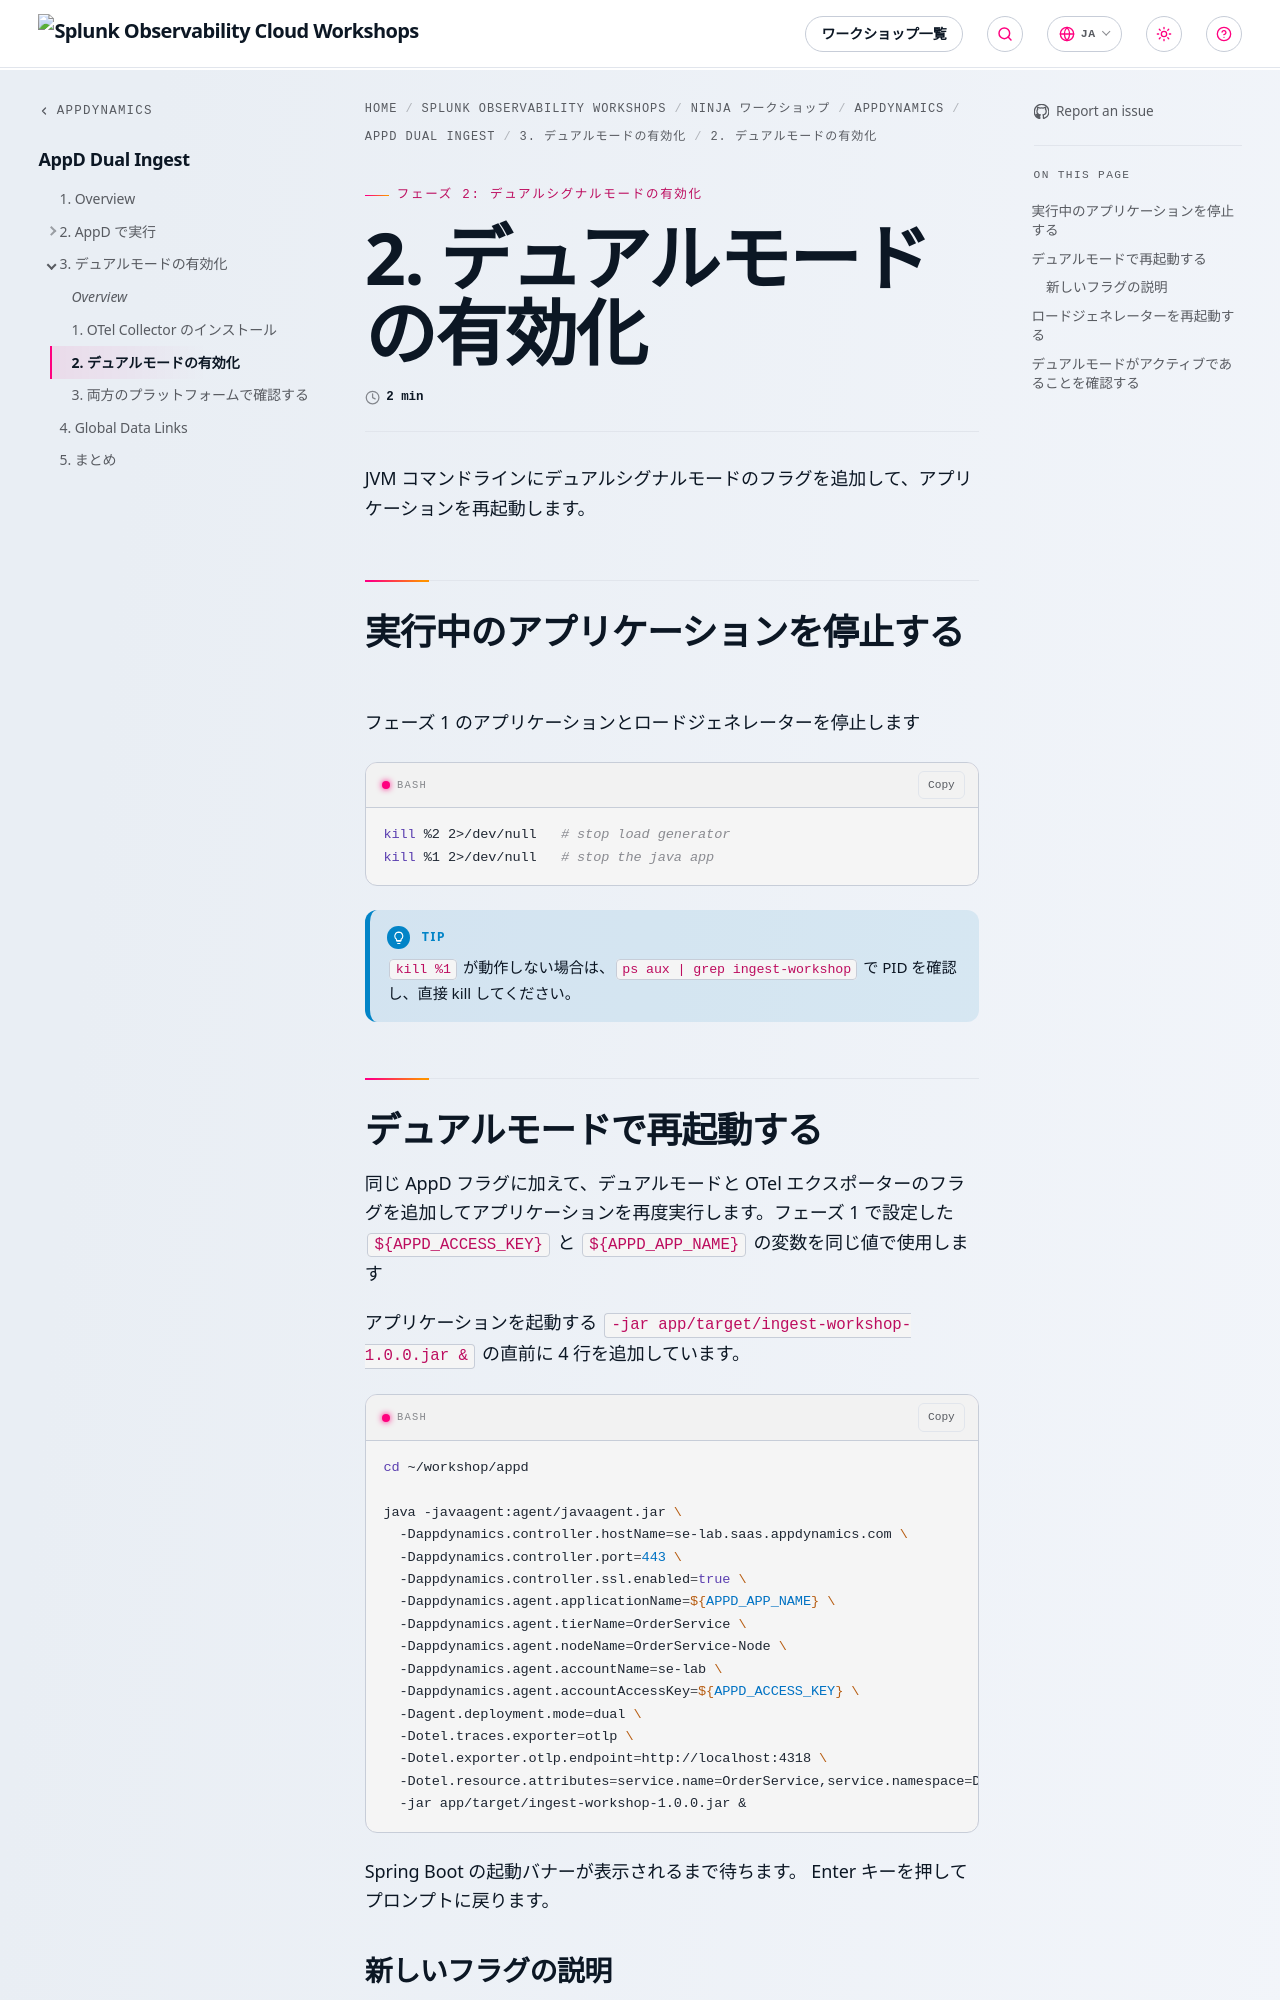

repository: splunk/observability-workshop · page: ja/ninja-workshops/appdynamics/2-appd-ingest/3-enable-dual-mode/2-enable-dual-mode/index.html · generator: mkdocs

---
title: 2. デュアルモードの有効化
weight: 2
---

JVM コマンドラインにデュアルシグナルモードのフラグを追加して、アプリケーションを再起動します。

## 実行中のアプリケーションを停止する

フェーズ 1 のアプリケーションとロードジェネレーターを停止します

```bash
kill %2 2>/dev/null   # stop load generator
kill %1 2>/dev/null   # stop the java app
```

{{% notice title="Tip" style="primary" icon="lightbulb" %}}
`kill %1` が動作しない場合は、`ps aux | grep ingest-workshop` で PID を確認し、直接 kill してください。
{{% /notice %}}

## デュアルモードで再起動する

同じ AppD フラグに加えて、デュアルモードと OTel エクスポーターのフラグを追加してアプリケーションを再度実行します。フェーズ 1 で設定した `${APPD_ACCESS_KEY}` と `${APPD_APP_NAME}` の変数を同じ値で使用します

アプリケーションを起動する `-jar app/target/ingest-workshop-1.0.0.jar &` の直前に 4 行を追加しています。

```bash
cd ~/workshop/appd

java -javaagent:agent/javaagent.jar \
  -Dappdynamics.controller.hostName=se-lab.saas.appdynamics.com \
  -Dappdynamics.controller.port=443 \
  -Dappdynamics.controller.ssl.enabled=true \
  -Dappdynamics.agent.applicationName=${APPD_APP_NAME} \
  -Dappdynamics.agent.tierName=OrderService \
  -Dappdynamics.agent.nodeName=OrderService-Node \
  -Dappdynamics.agent.accountName=se-lab \
  -Dappdynamics.agent.accountAccessKey=${APPD_ACCESS_KEY} \
  -Dagent.deployment.mode=dual \
  -Dotel.traces.exporter=otlp \
  -Dotel.exporter.otlp.endpoint=http://localhost:4318 \
  -Dotel.resource.attributes=service.name=OrderService,service.namespace=Dual-Ingest-${INSTANCE},deployment.environment=${INSTANCE}-appd-dual,deployment.environment.name=${INSTANCE}-appd-dual \
  -jar app/target/ingest-workshop-1.0.0.jar &
```

Spring Boot の起動バナーが表示されるまで待ちます。
Enter キーを押してプロンプトに戻ります。
